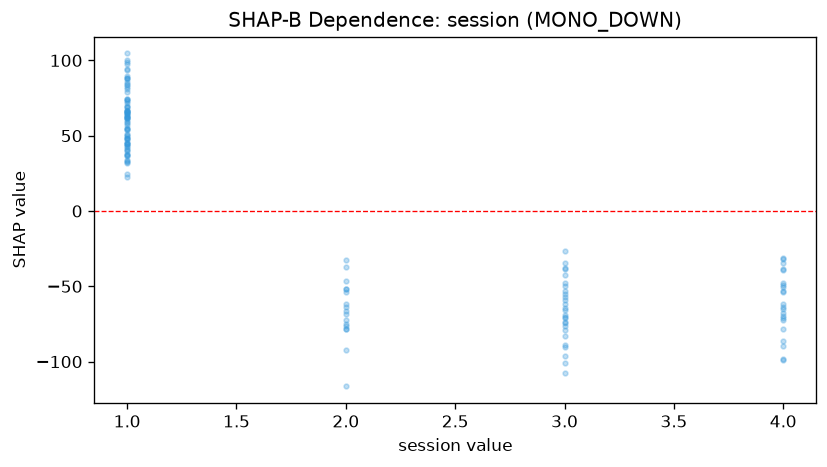

The table this chart was drawn from, first rows:
feature_value, shap_value
2.0, -78.34
1.0, 65.45
1.0, 37.25
4.0, -53.27
1.0, 82.33
1.0, 87.93
4.0, -49.28
3.0, -59.41
1.0, 65.8
1.0, 48.14
1.0, 45.44
2.0, -54.04
2.0, -51.57
3.0, -71.28
3.0, -74.61
3.0, -73.62
4.0, -98.29
3.0, -82.9
1.0, 84.01
1.0, 74.04
1.0, 37.32
1.0, 71.54
3.0, -26.63
3.0, -38.74
1.0, 32.06
1.0, 89.44
1.0, 49.83
1.0, 64.11
2.0, -46.78
4.0, -69.6
1.0, 94.54
1.0, 83.51
1.0, 34.15
1.0, 88.46
1.0, 67.38
1.0, 100.2
1.0, 62.89
1.0, 65.03
2.0, -116.4
2.0, -76.25
4.0, -39.18
3.0, -49.48
4.0, -67.96
4.0, -72.26
1.0, 93.38
1.0, 69.14
1.0, 32.84
4.0, -50.64
3.0, -34.7
3.0, -37.67
1.0, 58.66
1.0, 40.24
4.0, -31.96
4.0, -86.31
1.0, 57.24
1.0, 40.88
1.0, 47.61
1.0, 39.6
2.0, -72.11
4.0, -34.3
... 81 more rows
